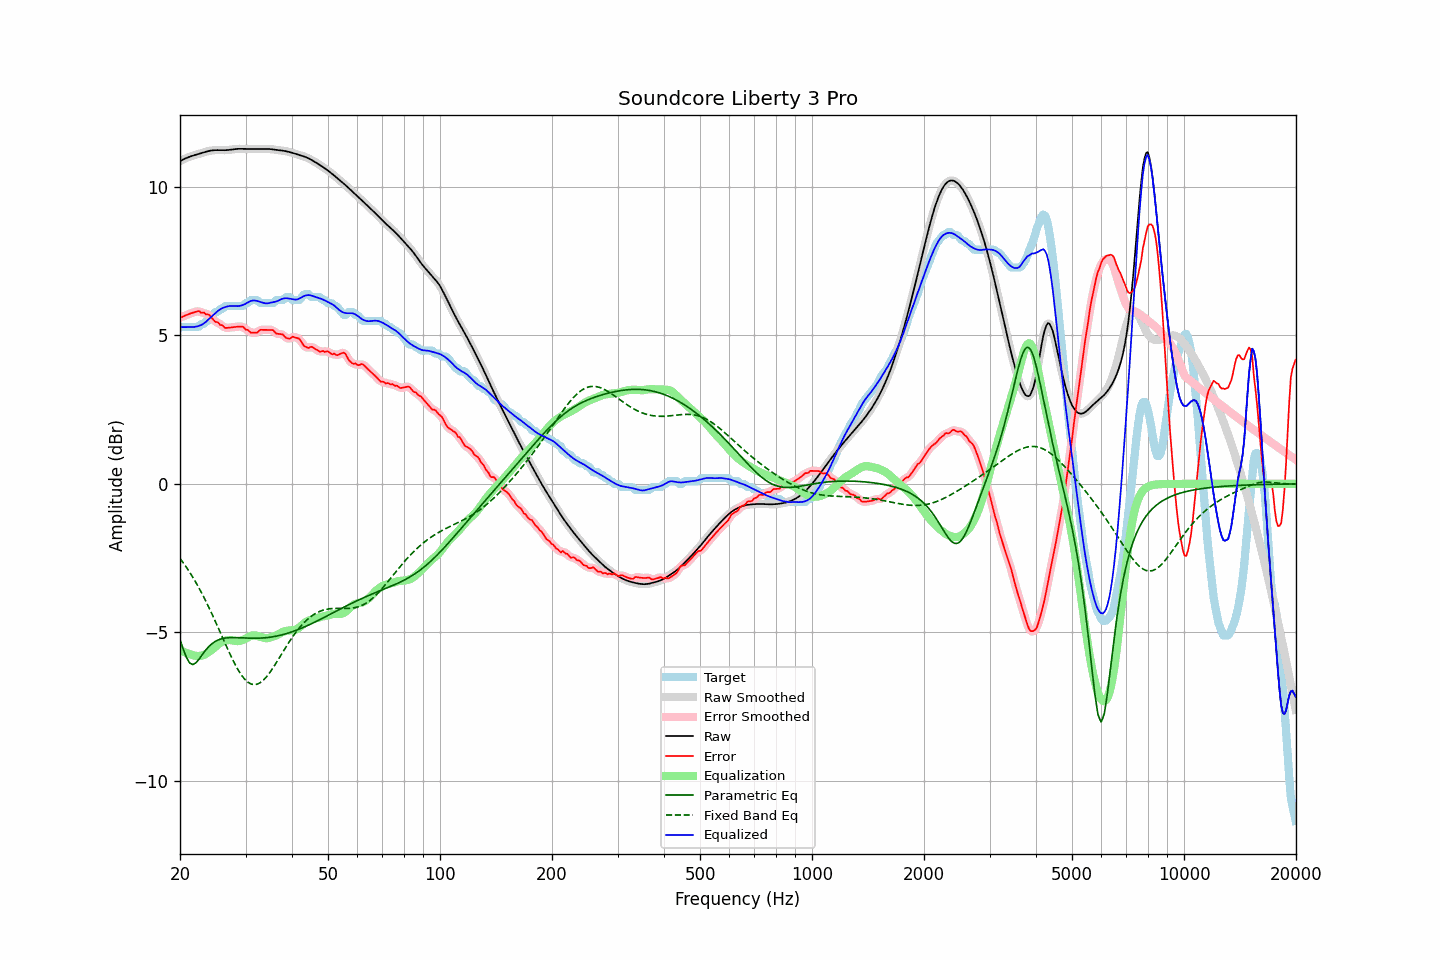

Data behind this chart, as committed beside it:
frequency, raw, error, smoothed, error_smoothed, equalization, parametric_eq, fixed_band_eq, equalized_raw, equalized_smoothed, target
20.00, 10.87, 5.62, 10.87, 5.61, -5.59, -5.25, -2.51, 5.29, 5.29, 5.26
20.20, 10.90, 5.61, 10.90, 5.62, -5.62, -5.41, -2.58, 5.28, 5.28, 5.29
20.40, 10.93, 5.64, 10.93, 5.64, -5.65, -5.57, -2.66, 5.28, 5.28, 5.29
20.61, 10.96, 5.67, 10.96, 5.66, -5.68, -5.71, -2.73, 5.28, 5.28, 5.29
20.81, 10.98, 5.69, 10.98, 5.69, -5.70, -5.85, -2.81, 5.28, 5.28, 5.29
21.02, 11.00, 5.71, 11.00, 5.71, -5.72, -5.94, -2.89, 5.28, 5.28, 5.29
21.23, 11.02, 5.73, 11.02, 5.73, -5.74, -6.04, -2.98, 5.28, 5.28, 5.29
21.44, 11.04, 5.75, 11.04, 5.75, -5.75, -6.06, -3.06, 5.29, 5.29, 5.29
21.66, 11.06, 5.77, 11.06, 5.77, -5.77, -6.09, -3.15, 5.29, 5.29, 5.29
21.87, 11.08, 5.79, 11.08, 5.79, -5.79, -6.06, -3.24, 5.29, 5.29, 5.29
22.09, 11.09, 5.80, 11.09, 5.81, -5.79, -6.03, -3.33, 5.30, 5.30, 5.29
22.31, 11.11, 5.82, 11.11, 5.81, -5.80, -5.96, -3.43, 5.31, 5.31, 5.29
22.54, 11.12, 5.82, 11.12, 5.80, -5.80, -5.90, -3.53, 5.33, 5.33, 5.30
22.76, 11.14, 5.76, 11.14, 5.79, -5.79, -5.82, -3.63, 5.35, 5.35, 5.38
22.99, 11.16, 5.77, 11.16, 5.77, -5.78, -5.75, -3.73, 5.38, 5.38, 5.39
23.22, 11.17, 5.78, 11.17, 5.75, -5.76, -5.67, -3.84, 5.41, 5.41, 5.40
23.45, 11.19, 5.71, 11.19, 5.74, -5.73, -5.60, -3.94, 5.45, 5.45, 5.47
23.69, 11.20, 5.71, 11.20, 5.72, -5.70, -5.54, -4.05, 5.50, 5.50, 5.49
23.92, 11.22, 5.70, 11.22, 5.68, -5.66, -5.48, -4.17, 5.55, 5.55, 5.52
24.16, 11.23, 5.65, 11.23, 5.64, -5.62, -5.43, -4.28, 5.60, 5.60, 5.58
24.40, 11.24, 5.58, 11.24, 5.58, -5.58, -5.38, -4.40, 5.65, 5.65, 5.66
24.65, 11.24, 5.51, 11.24, 5.52, -5.54, -5.34, -4.52, 5.70, 5.70, 5.73
24.89, 11.24, 5.46, 11.24, 5.48, -5.49, -5.31, -4.63, 5.75, 5.75, 5.79
25.14, 11.25, 5.45, 11.25, 5.44, -5.44, -5.28, -4.76, 5.80, 5.80, 5.79
25.39, 11.24, 5.42, 11.24, 5.41, -5.40, -5.25, -4.88, 5.84, 5.84, 5.82
25.65, 11.24, 5.35, 11.24, 5.38, -5.36, -5.24, -5.00, 5.88, 5.88, 5.89
25.91, 11.24, 5.35, 11.24, 5.34, -5.33, -5.22, -5.12, 5.91, 5.91, 5.89
26.16, 11.24, 5.31, 11.24, 5.30, -5.31, -5.21, -5.25, 5.94, 5.94, 5.93
26.43, 11.24, 5.25, 11.24, 5.27, -5.29, -5.20, -5.37, 5.96, 5.96, 5.99
26.69, 11.25, 5.26, 11.25, 5.25, -5.27, -5.19, -5.49, 5.97, 5.97, 5.99
26.96, 11.25, 5.26, 11.25, 5.25, -5.26, -5.18, -5.61, 5.98, 5.99, 5.99
27.23, 11.26, 5.27, 11.26, 5.27, -5.26, -5.18, -5.72, 5.99, 5.99, 5.99
27.50, 11.26, 5.27, 11.26, 5.27, -5.27, -5.18, -5.84, 6.00, 6.00, 5.99
27.77, 11.27, 5.28, 11.27, 5.28, -5.28, -5.18, -5.95, 5.99, 5.99, 5.99
28.05, 11.28, 5.29, 11.28, 5.29, -5.29, -5.18, -6.06, 5.99, 5.99, 5.99
28.33, 11.28, 5.29, 11.28, 5.29, -5.30, -5.18, -6.16, 5.99, 5.99, 5.99
28.62, 11.29, 5.30, 11.29, 5.30, -5.30, -5.18, -6.25, 5.99, 5.99, 5.99
28.90, 11.29, 5.30, 11.29, 5.30, -5.29, -5.19, -6.34, 6.00, 6.00, 5.99
29.19, 11.29, 5.30, 11.29, 5.30, -5.28, -5.19, -6.43, 6.01, 6.01, 5.99
29.48, 11.29, 5.30, 11.29, 5.28, -5.26, -5.19, -6.50, 6.02, 6.02, 5.99
29.78, 11.29, 5.25, 11.29, 5.25, -5.24, -5.19, -6.57, 6.05, 6.05, 6.04
30.08, 11.28, 5.19, 11.28, 5.22, -5.21, -5.20, -6.62, 6.07, 6.07, 6.09
30.38, 11.28, 5.19, 11.28, 5.17, -5.18, -5.20, -6.67, 6.11, 6.11, 6.09
30.68, 11.28, 5.15, 11.28, 5.14, -5.15, -5.20, -6.71, 6.14, 6.14, 6.14
30.99, 11.28, 5.09, 11.28, 5.11, -5.12, -5.20, -6.74, 6.16, 6.16, 6.19
31.30, 11.29, 5.10, 11.29, 5.09, -5.11, -5.20, -6.75, 6.18, 6.18, 6.19
31.61, 11.29, 5.10, 11.29, 5.08, -5.11, -5.20, -6.76, 6.18, 6.18, 6.19
31.93, 11.29, 5.09, 11.29, 5.09, -5.11, -5.20, -6.76, 6.18, 6.17, 6.19
32.24, 11.28, 5.09, 11.28, 5.11, -5.12, -5.20, -6.75, 6.16, 6.16, 6.19
32.57, 11.28, 5.15, 11.28, 5.14, -5.14, -5.20, -6.72, 6.15, 6.15, 6.14
32.89, 11.28, 5.19, 11.28, 5.17, -5.15, -5.20, -6.69, 6.13, 6.13, 6.09
33.22, 11.28, 5.19, 11.28, 5.19, -5.17, -5.19, -6.65, 6.11, 6.11, 6.09
33.55, 11.28, 5.19, 11.28, 5.20, -5.19, -5.19, -6.61, 6.09, 6.09, 6.09
33.89, 11.28, 5.19, 11.28, 5.19, -5.20, -5.19, -6.55, 6.08, 6.08, 6.09
34.23, 11.28, 5.19, 11.28, 5.19, -5.20, -5.18, -6.49, 6.08, 6.08, 6.09
34.57, 11.28, 5.19, 11.28, 5.19, -5.19, -5.17, -6.42, 6.09, 6.09, 6.09
34.92, 11.28, 5.19, 11.28, 5.19, -5.18, -5.17, -6.35, 6.10, 6.10, 6.09
35.27, 11.28, 5.18, 11.27, 5.19, -5.16, -5.16, -6.27, 6.11, 6.11, 6.09
35.62, 11.27, 5.18, 11.27, 5.16, -5.14, -5.15, -6.19, 6.12, 6.12, 6.09
35.97, 11.26, 5.11, 11.26, 5.12, -5.13, -5.14, -6.10, 6.13, 6.13, 6.15
... 635 more rows
